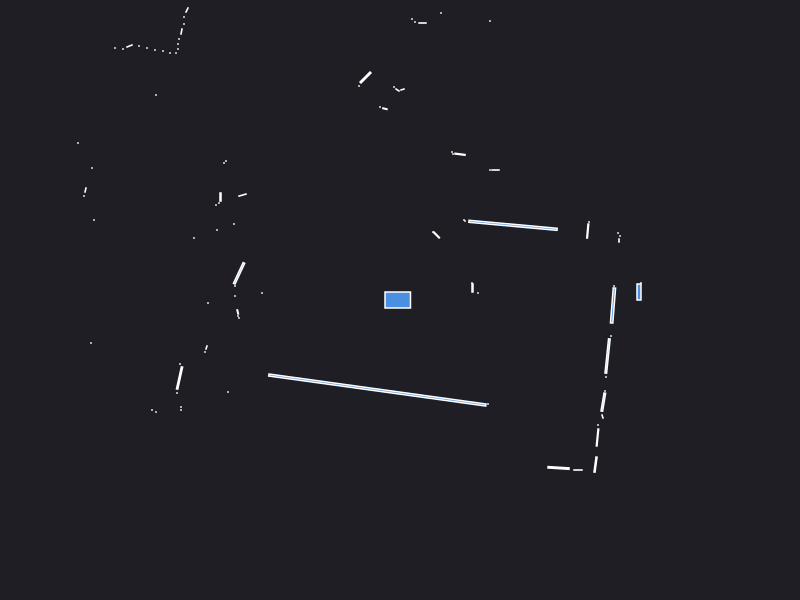

The table this chart was drawn from, first rows:
0.000000	0.000000	0.049500
2.41	0.17	0.000441
2.39	0.08	0.0108
2.14	0.14	0.000441
0.78	0.07	0.000441
0.725	0.12	0.003000
0.72	0.17	0.000441
2.19	0.595	0.001050
2.2	0.64	0.000441
2.18	0.67	0.000441
1.877	0.6898	0.006403
1.89	0.78	0.000441
0.7	0.78	0.000441
1.13	0.7468	0.1091
0.65	0.79	0.000441
0.64	0.8	0.000441
0.955	1.3	0.001890
0.9	1.3	0.000441
0.365	0.65	0.006400
0.33	0.68	0.000441
0.6003	1.457	0.004806
0.53	1.46	0.000441
0.52	1.48	0.000441
0.9	2.79	0.000441
1.14	4.03	0.000441
1.1	4.08	0.000441
1.12	5.16	0.000441
1.23	6.41	0.000441
1.15	6.43	0.000441
1.07	6.43	0.000441
0.41	2.87	0.000441
0.225	2.77	0.001890
0.15	2.78	0.000441
0.12	2.81	0.000441
0.025	2.105	0.001557
-0.025	2.1	0.002064
-0.06	2.13	0.000441
-0.1506	1.913	0.002123
-0.2	1.93	0.000441
-0.345	2.225	0.0169
-0.41	2.14	0.000441
-0.795	3.385	0.007524
-0.91	3.41	0.000441
-1.055	3.439	0.01089
-1.21	3.47	0.000441
-1.26	3.48	0.000441
-1.31	3.5	0.000441
-1.38	3.53	0.000441
-2.25	5.38	0.000441
-2.27	5.25	0.000441
-2.29	5.11	0.000441
-2.3	4.98	0.000441
-2.32	4.86	0.000441
-2.35	4.79	0.000441
-2.15	3.88	0.000441
-2.18	3.83	0.000441
-2.42	3.91	0.000441
-2.63	3.92	0.000441
-2.66	3.85	0.000441
-2.13	2.9	0.002472
-2.16	2.83	0.000441
... 66 more rows
